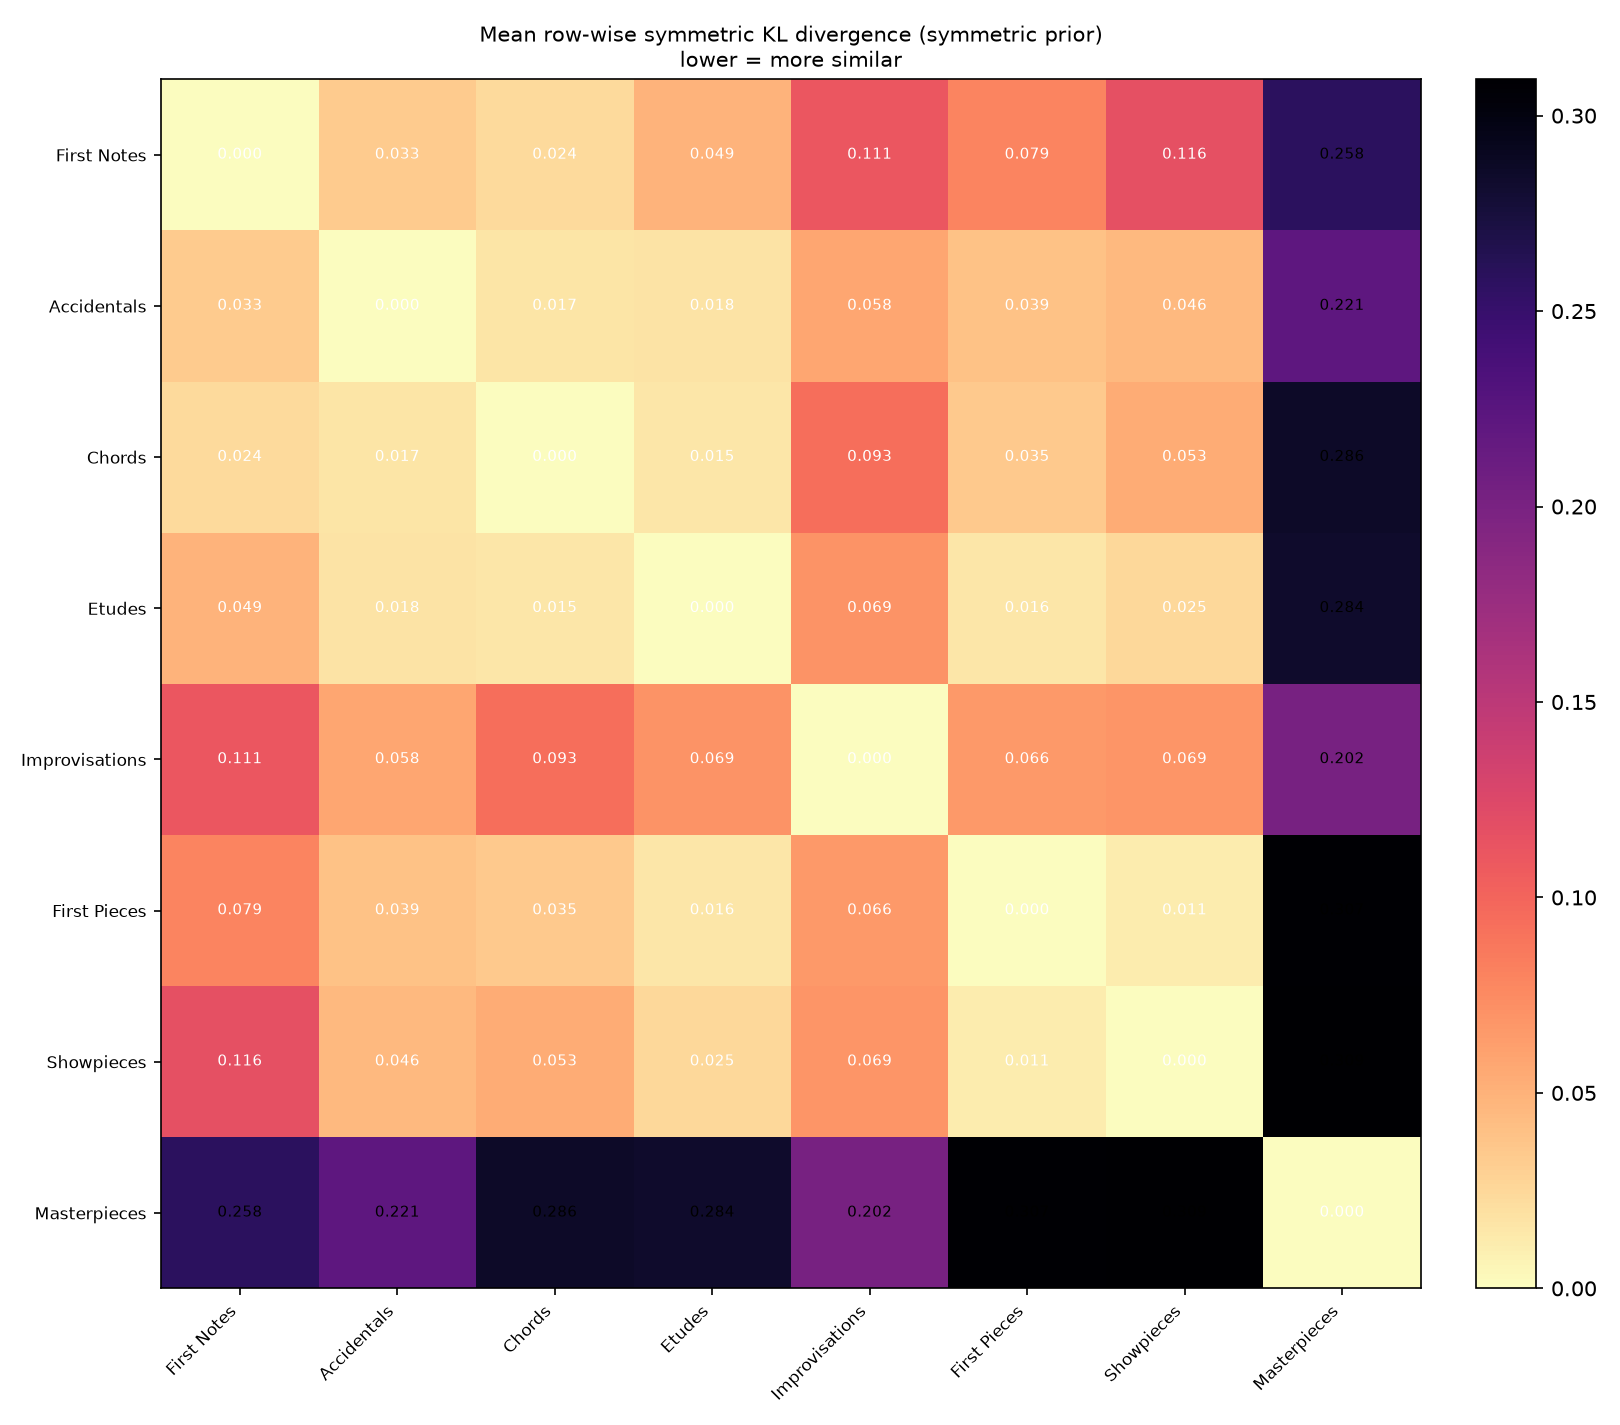

Values plotted in this chart, from the file beside it:
, FN, AC, CH, ET, IM, FP, SP, MP
FN, 0.000000, 0.03345, 0.0236, 0.04939, 0.1107, 0.07945, 0.116, 0.2576
AC, 0.03345, 0.000000, 0.01677, 0.01805, 0.0576, 0.03905, 0.0456, 0.221
CH, 0.0236, 0.01677, 0.000000, 0.01472, 0.09337, 0.03467, 0.05338, 0.2856
ET, 0.04939, 0.01805, 0.01472, 0.000000, 0.0692, 0.01559, 0.02461, 0.2837
IM, 0.1107, 0.0576, 0.09337, 0.0692, 0.000000, 0.06565, 0.06865, 0.2018
FP, 0.07945, 0.03905, 0.03467, 0.01559, 0.06565, 0.000000, 0.0113, 0.3074
SP, 0.116, 0.0456, 0.05338, 0.02461, 0.06865, 0.0113, 0.000000, 0.3093
MP, 0.2576, 0.221, 0.2856, 0.2837, 0.2018, 0.3074, 0.3093, 0.000000
